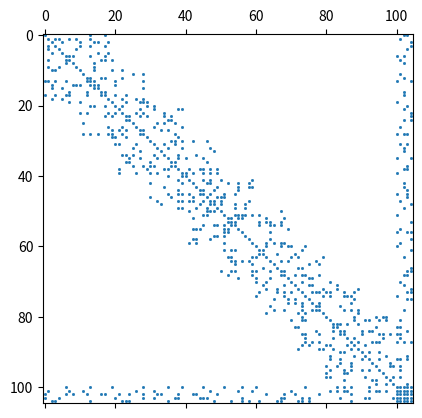
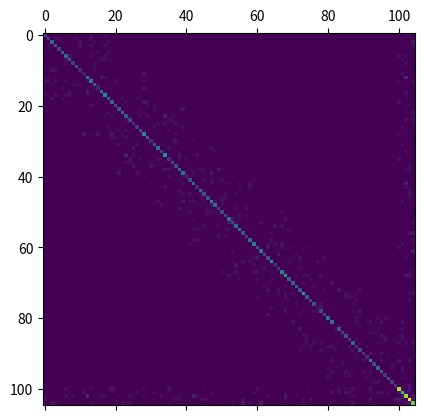

Here is the Python script that generated these plots, in order:
import numpy as np
import scipy.sparse as sp
from matplotlib import pyplot as plt


def generate_bta_matrix(
    n: int, b: int, a: int, sparsity: float = 1.0, ensure_diag: bool = True
) -> sp.csr_matrix:
    """Generate a block-tridiagonal with arrowhead matrix.

    Parameters
    ----------
    n : int
        Number of diagonal blocks.
    b : int
        Size of the diagonal blocks.
    a : int
        Size of the arrowhead blocks.
    sparsity : float (default: 1.0)
        Density of the blocks.
    ensure_diag : bool (default: True)
        Ensure that the diagonal elements of the matrix are non-null.
    """
    m = n * b + a

    A = sp.lil_matrix((m, m))    
    for i in range(n):
        # Diagonal block
        A[i * b : (i + 1) * b, i * b : (i + 1) * b] = sp.random(
            b, b, density=sparsity, format="lil"
        )
        if ensure_diag:
            A[i * b : (i + 1) * b, i * b : (i + 1) * b] += np.diag(np.random.rand(b))
        if i < n-1:
            # Off-diagonal blocks
            A[(i + 1) * b : (i + 2) * b, i * b : (i + 1) * b] = sp.random(
                b, b, density=sparsity, format="lil"
            )
            A[i * b : (i + 1) * b, (i + 1) * b : (i + 2) * b] = sp.random(
                b, b, density=sparsity, format="lil"
            )
        # Arrow blocks
        A[-a:, i * b : (i + 1) * b] = sp.random(a, b, density=sparsity, format="lil")
        A[i * b : (i + 1) * b, -a:] = sp.random(b, a, density=sparsity, format="lil")
    # Arrow tip block
    A[-a:, -a:] = np.random.rand(a, a)

    return A.tocsr()


# def generate_ba_matrix(
#     m: int, bwd: int, a: int, sparsity: float = 1.0, ensure_diag: bool = True
# ):
#     """Generate a banded with arrowhead matrix.

#     Parameters
#     ----------
#     m : int
#         Size of the matrix.
#     bwd : int
#         Bandwidth of the matrix.
#     a : int
#         Size of the arrowhead blocks.
#     sparsity : float (default: 1.0)
#         Density of matrix.
#     ensure_diag : bool (default: True)
#         Ensure that the diagonal elements of the matrix are non-null.
#     """

#     A = sp.lil_matrix((m, m))
#     for i in range(m):
#         # Band at row i
#         A[i, max(0, i - bwd) : min(m, i + bwd + 1)] = sp.random(
#             1, 2 * bwd + 1, density=sparsity, format="lil"
#         )
#         if ensure_diag:
#             A[i, i] += np.random.rand()
#         # Arrow block
#         A[-a:, i] = sp.random(a, 1, density=sparsity, format="lil")
#         A[i, -a:] = sp.random(1, a, density=sparsity, format="lil")


def make_diagonaly_dominant(A: sp.csr_matrix):
    m = A.shape[0]
    for i in range(m):
        A[i, i] += np.sum(A[i, :])

def symmetrize(A: sp.csr_matrix):
    A[:] = A + A.T

def save_csr_matrix(filename: str, A: sp.csr_matrix):
    n = A.shape[0]
    nnz = A.nnz
    ia = A.indptr.astype(np.int32)
    ja = A.indices.astype(np.int32)
    a = A.data.astype(np.float64)

    with open(filename, 'wb') as f:
        f.write(n.to_bytes(4, byteorder='little'))
        f.write(nnz.to_bytes(4, byteorder='little'))
        f.write(ia.tobytes())
        f.write(ja.tobytes())
        f.write(a.tobytes())

if __name__ == "__main__":
    n = 10
    b = 10
    a = 5

    A = generate_bta_matrix(n, b, a, sparsity=0.1, ensure_diag=True)
    make_diagonaly_dominant(A)
    symmetrize(A)

    plt.spy(A, markersize=1)
    plt.matshow(A.todense())
    plt.show()
